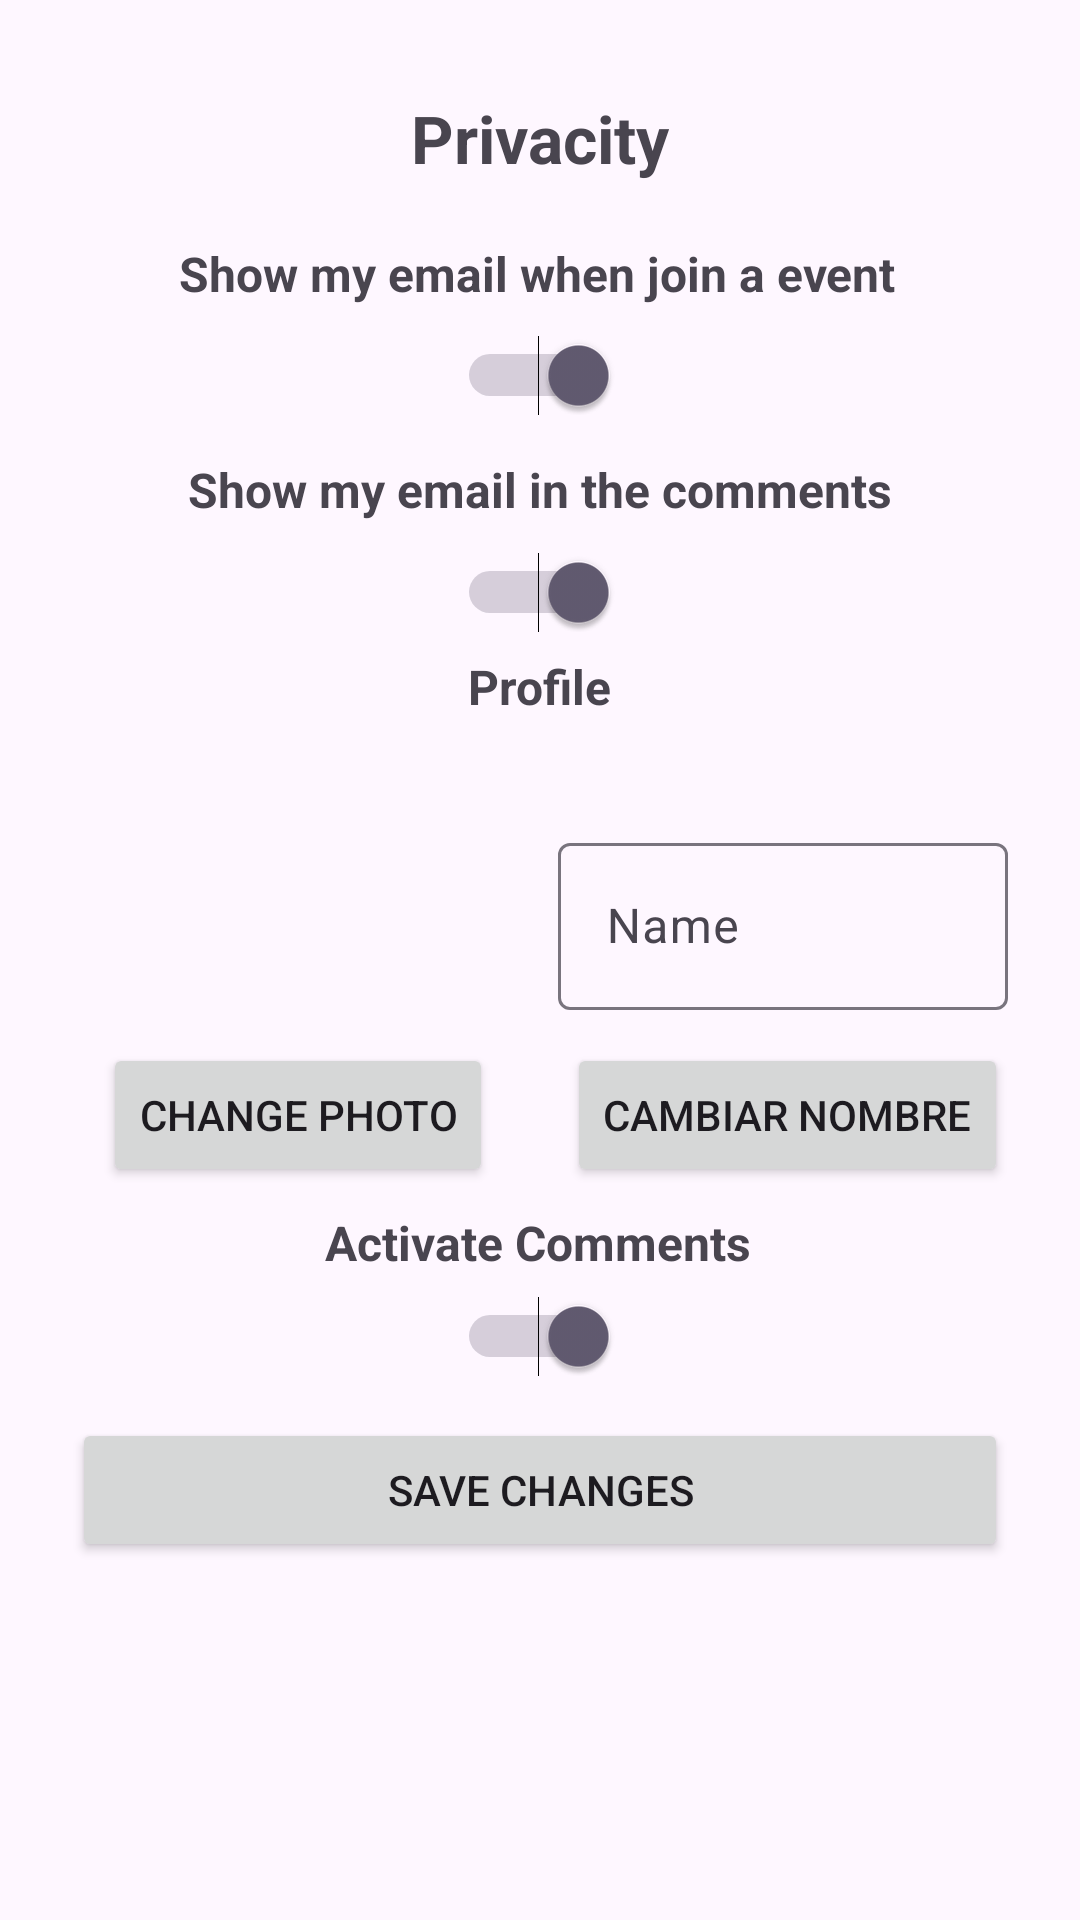

This screen was rendered from an Android layout file. Write that file and the resources it references.
<!-- AndroidManifest.xml: application theme Theme.ProyectoFinal -->
<!-- res/layout/fragment_privacidad.xml -->
<?xml version="1.0" encoding="utf-8"?>
<androidx.constraintlayout.widget.ConstraintLayout
    xmlns:android="http://schemas.android.com/apk/res/android"
    xmlns:app="http://schemas.android.com/apk/res-auto"
    xmlns:tools="http://schemas.android.com/tools"
    android:layout_width="match_parent"
    android:layout_height="match_parent"
    android:padding="24dp">

    <TextView
        android:id="@+id/textView2"
        android:layout_width="wrap_content"
        android:layout_height="wrap_content"
        android:text="@string/privacity"
        android:textSize="22sp"
        android:textStyle="bold"
        app:layout_constraintBottom_toBottomOf="parent"
        app:layout_constraintEnd_toEndOf="parent"
        app:layout_constraintStart_toStartOf="parent"
        app:layout_constraintTop_toTopOf="parent"
        app:layout_constraintVertical_bias="0.013" />

    <TextView
        android:id="@+id/textView3"
        android:layout_width="wrap_content"
        android:layout_height="wrap_content"
        android:text="@string/emailjoin"
        android:textSize="16sp"
        android:textStyle="bold"
        app:layout_constraintBottom_toBottomOf="parent"
        app:layout_constraintEnd_toEndOf="parent"
        app:layout_constraintHorizontal_bias="0.488"
        app:layout_constraintStart_toStartOf="parent"
        app:layout_constraintTop_toTopOf="parent"
        app:layout_constraintVertical_bias="0.099" />

    <Switch
        android:id="@+id/switchCorreoEvento"
        android:layout_width="wrap_content"
        android:layout_height="wrap_content"
        android:checked="true"
        app:layout_constraintBottom_toBottomOf="parent"
        app:layout_constraintEnd_toEndOf="parent"
        app:layout_constraintHorizontal_bias="0.498"
        app:layout_constraintStart_toStartOf="parent"
        app:layout_constraintTop_toTopOf="parent"
        app:layout_constraintVertical_bias="0.155" />

    <TextView
        android:id="@+id/textView4"
        android:layout_width="wrap_content"
        android:layout_height="wrap_content"
        android:text="@string/emailcomments"
        android:textSize="16sp"
        android:textStyle="bold"
        app:layout_constraintBottom_toBottomOf="parent"
        app:layout_constraintEnd_toEndOf="parent"
        app:layout_constraintStart_toStartOf="parent"
        app:layout_constraintTop_toTopOf="parent"
        app:layout_constraintVertical_bias="0.225" />

    <Switch
        android:id="@+id/switchCorreoComentarios"
        android:layout_width="wrap_content"
        android:layout_height="wrap_content"
        android:checked="true"
        app:layout_constraintBottom_toBottomOf="parent"
        app:layout_constraintEnd_toEndOf="parent"
        app:layout_constraintHorizontal_bias="0.498"
        app:layout_constraintStart_toStartOf="parent"
        app:layout_constraintTop_toTopOf="parent"
        app:layout_constraintVertical_bias="0.283" />

    <TextView
        android:id="@+id/textView5"
        android:layout_width="wrap_content"
        android:layout_height="wrap_content"
        android:text="@string/profile"
        android:textSize="16sp"
        android:textStyle="bold"
        app:layout_constraintBottom_toBottomOf="parent"
        app:layout_constraintEnd_toEndOf="parent"
        app:layout_constraintStart_toStartOf="parent"
        app:layout_constraintTop_toTopOf="parent"
        app:layout_constraintVertical_bias="0.34" />

    <Button
        android:id="@+id/cambiarFoto"
        android:layout_width="wrap_content"
        android:layout_height="wrap_content"
        android:text="@string/changephoto"
        app:layout_constraintBottom_toBottomOf="parent"
        app:layout_constraintEnd_toEndOf="parent"
        app:layout_constraintHorizontal_bias="0.057"
        app:layout_constraintStart_toStartOf="parent"
        app:layout_constraintTop_toTopOf="parent"
        app:layout_constraintVertical_bias="0.595" />

    <ImageView
        android:id="@+id/fotoPerfilDrawer"
        android:layout_width="100dp"
        android:layout_height="100dp"
        android:scaleType="centerCrop"
        android:src="@drawable/ic_launcher_background"
        app:layout_constraintBottom_toBottomOf="parent"
        app:layout_constraintEnd_toEndOf="parent"
        app:layout_constraintHorizontal_bias="0.098"
        app:layout_constraintStart_toStartOf="parent"
        app:layout_constraintTop_toTopOf="parent"
        app:layout_constraintVertical_bias="0.451" />

    <TextView
        android:id="@+id/textView6"
        android:layout_width="wrap_content"
        android:layout_height="wrap_content"
        android:text="@string/showcomments"
        android:textSize="16sp"
        android:textStyle="bold"
        app:layout_constraintBottom_toBottomOf="parent"
        app:layout_constraintEnd_toEndOf="parent"
        app:layout_constraintHorizontal_bias="0.496"
        app:layout_constraintStart_toStartOf="parent"
        app:layout_constraintTop_toTopOf="parent"
        app:layout_constraintVertical_bias="0.665" />

    <Switch
        android:id="@+id/switchActivarComentarios"
        android:layout_width="wrap_content"
        android:layout_height="wrap_content"
        android:checked="true"
        app:layout_constraintBottom_toBottomOf="parent"
        app:layout_constraintEnd_toEndOf="parent"
        app:layout_constraintHorizontal_bias="0.498"
        app:layout_constraintStart_toStartOf="parent"
        app:layout_constraintTop_toTopOf="parent"
        app:layout_constraintVertical_bias="0.722" />

    <Button
        android:id="@+id/guardarCambiosPrivacidad"
        android:layout_width="match_parent"
        android:layout_height="wrap_content"
        android:text="@string/savechanges"
        app:layout_constraintBottom_toBottomOf="parent"
        app:layout_constraintEnd_toEndOf="parent"
        app:layout_constraintHorizontal_bias="0.0"
        app:layout_constraintStart_toStartOf="parent"
        app:layout_constraintTop_toTopOf="parent"
        app:layout_constraintVertical_bias="0.825" />

    <Button
        android:id="@+id/cambiarnomusu"
        android:layout_width="wrap_content"
        android:layout_height="wrap_content"
        android:text="Cambiar nombre"
        app:layout_constraintBottom_toBottomOf="parent"
        app:layout_constraintEnd_toEndOf="parent"
        app:layout_constraintHorizontal_bias="1.0"
        app:layout_constraintStart_toStartOf="parent"
        app:layout_constraintTop_toTopOf="parent"
        app:layout_constraintVertical_bias="0.595" />

    <com.google.android.material.textfield.TextInputLayout
        android:layout_width="150dp"
        android:layout_height="wrap_content"
        app:layout_constraintBottom_toBottomOf="parent"
        app:layout_constraintEnd_toEndOf="parent"
        app:layout_constraintHorizontal_bias="1.0"
        app:layout_constraintStart_toStartOf="parent"
        app:layout_constraintTop_toTopOf="parent"
        app:layout_constraintVertical_bias="0.474">

        <com.google.android.material.textfield.TextInputEditText
            android:id="@+id/nombre"
            android:layout_width="match_parent"
            android:layout_height="wrap_content"
            android:hint="@string/name" />
    </com.google.android.material.textfield.TextInputLayout>

    <TextView
        android:id="@+id/nomusu"
        android:layout_width="wrap_content"
        android:layout_height="wrap_content"
        app:layout_constraintBottom_toBottomOf="parent"
        app:layout_constraintEnd_toEndOf="parent"
        app:layout_constraintHorizontal_bias="0.765"
        app:layout_constraintStart_toStartOf="parent"
        app:layout_constraintTop_toTopOf="parent"
        app:layout_constraintVertical_bias="0.396" />

</androidx.constraintlayout.widget.ConstraintLayout>
<!-- resources referenced by this layout -->
<resources>
  <string name="changephoto">Change photo</string>
  <string name="emailcomments">Show my email in the comments</string>
  <string name="emailjoin">Show my email when join a event</string>
  <string name="name">Name</string>
  <string name="privacity">Privacity</string>
  <string name="profile">Profile</string>
  <string name="savechanges">Save changes</string>
  <string name="showcomments">Activate Comments</string>
  <style name="Theme.ProyectoFinal" parent="Base.Theme.ProyectoFinal" />
  <style name="Base.Theme.ProyectoFinal" parent="Theme.Material3.DayNight.NoActionBar">
  
          <item name="colorPrimary">@color/azul_brilliant</item>
  
          <item name="android:statusBarColor">@color/azul_pastel</item>
      </style>
  <color name="azul_brilliant">#007BFF</color>
  <color name="azul_pastel">#89B4FA</color>
</resources>
